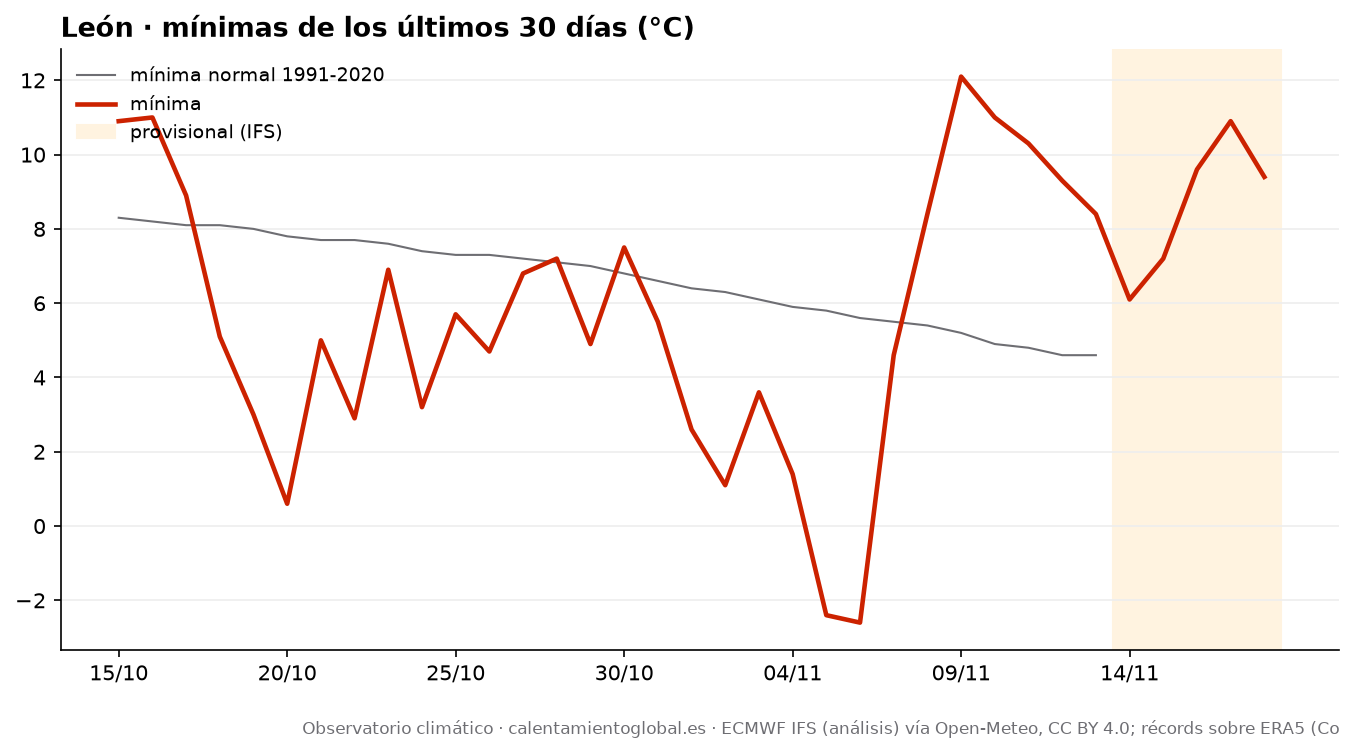

The file beside this chart, header and first rows:
fecha, tmax, tmax_normal, tmin, tmin_normal, lluvia_mm, lluvia_normal_mm
2026-10-15, 26.3, 17.5, 10.9, 8.3, 0.0, 2.28
2026-10-16, 23.4, 17.2, 11.0, 8.2, 0.9, 2.28
2026-10-17, 15.0, 17.0, 8.9, 8.1, 2.6, 2.24
2026-10-18, 16.3, 16.8, 5.1, 8.1, 0.3, 2.26
2026-10-19, 13.4, 16.6, 3.0, 8.0, 0.0, 2.28
2026-10-20, 13.9, 16.5, 0.6, 7.8, 0.0, 2.32
2026-10-21, 15.5, 16.4, 5.0, 7.7, 0.0, 2.38
2026-10-22, 15.0, 16.3, 2.9, 7.7, 0.0, 2.41
2026-10-23, 15.9, 16.1, 6.9, 7.6, 0.0, 2.38
2026-10-24, 17.4, 16.0, 3.2, 7.4, 0.0, 2.41
2026-10-25, 20.6, 15.9, 5.7, 7.3, 0.0, 2.37
2026-10-26, 19.9, 15.7, 4.7, 7.3, 0.0, 2.4
2026-10-27, 20.6, 15.5, 6.8, 7.2, 0.0, 2.42
2026-10-28, 19.0, 15.3, 7.2, 7.1, 0.0, 2.38
2026-10-29, 19.8, 15.1, 4.9, 7.0, 0.0, 2.37
2026-10-30, 20.7, 15.0, 7.5, 6.8, 0.0, 2.37
2026-10-31, 21.4, 14.8, 5.5, 6.6, 0.0, 2.39
2026-11-01, 21.0, 14.6, 2.6, 6.4, 0.0, 2.39
2026-11-02, 20.2, 14.3, 1.1, 6.3, 0.0, 2.33
2026-11-03, 12.8, 14.0, 3.6, 6.1, 0.0, 2.29
2026-11-04, 11.4, 13.8, 1.4, 5.9, 0.0, 2.2
2026-11-05, 12.6, 13.5, -2.4, 5.8, 0.0, 2.05
2026-11-06, 12.6, 13.3, -2.6, 5.6, 0.0, 2.05
2026-11-07, 13.6, 13.1, 4.6, 5.5, 1.0, 2.03
2026-11-08, 14.6, 12.9, 8.4, 5.4, 0.0, 2.0
2026-11-09, 15.1, 12.6, 12.1, 5.2, 18.4, 1.99
2026-11-10, 13.5, 12.4, 11.0, 4.9, 13.5, 2.04
2026-11-11, 11.7, 12.2, 10.3, 4.8, 23.4, 2.02
2026-11-12, 14.6, 12.1, 9.3, 4.6, 7.3, 1.95
2026-11-13, 12.2, 12.0, 8.4, 4.6, 22.4, 1.93
2026-11-14, 13.2, , 6.1, , 1.7, 
2026-11-15, 11.3, , 7.2, , 5.4, 
2026-11-16, 14.2, , 9.6, , 0.4, 
2026-11-17, 16.7, , 10.9, , 1.4, 
2026-11-18, 15.3, , 9.4, , 5.0, 
